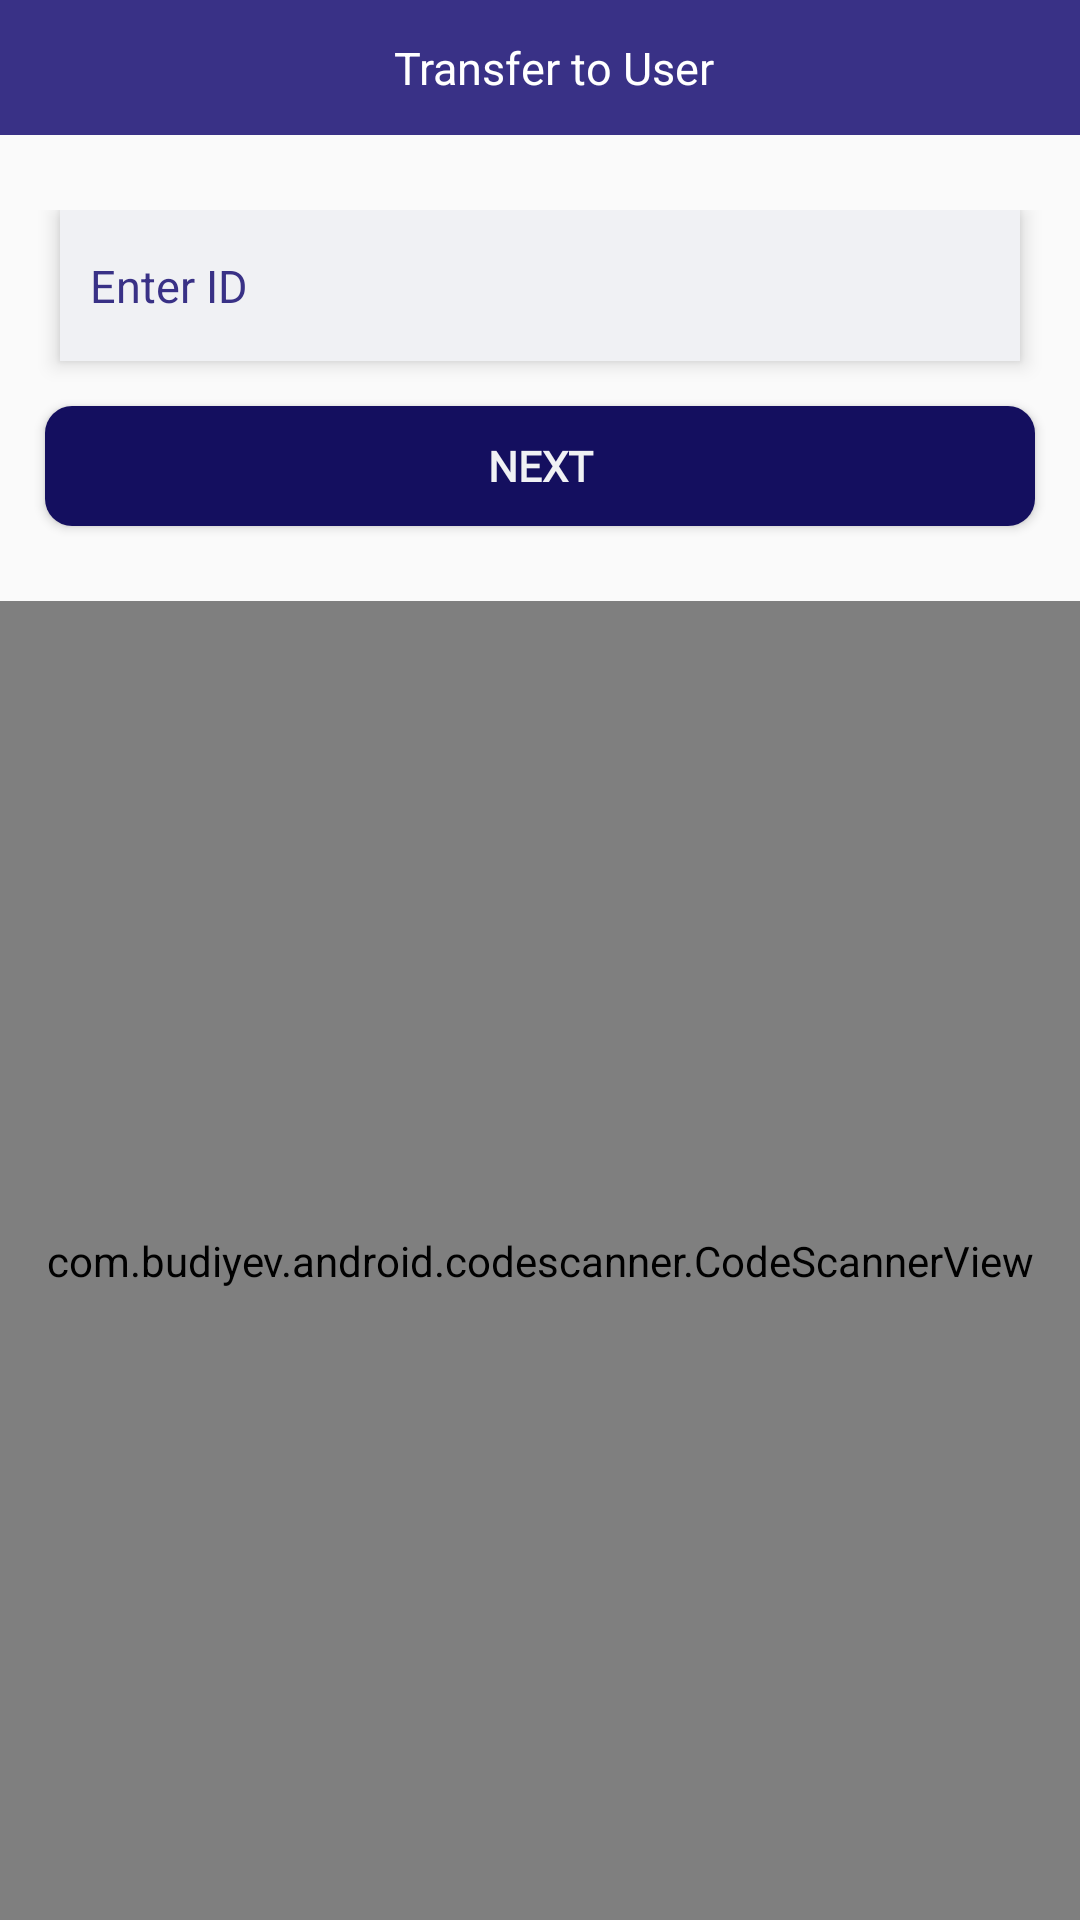

The Android layout XML behind this screen, and the referenced resources:
<!-- AndroidManifest.xml: application theme AppTheme -->
<!-- res/layout/activity_pay.xml -->
<?xml version="1.0" encoding="utf-8"?>
<layout xmlns:android="http://schemas.android.com/apk/res/android"
    xmlns:app="http://schemas.android.com/apk/res-auto"
    xmlns:tools="http://schemas.android.com/tools">

    <data>

    </data>

    <LinearLayout
        android:layout_width="match_parent"
        android:layout_height="match_parent"
        android:orientation="vertical">

        <androidx.constraintlayout.widget.ConstraintLayout
            android:layout_width="match_parent"
            android:layout_height="45dp"
            android:orientation="vertical"
            android:layout_gravity="center"
            android:gravity="center"
            android:background="@color/colorPrimaryDark">

            <ImageView
                android:id="@+id/btn_back"
                android:layout_width="35dp"
                android:layout_height="35dp"
                android:layout_gravity="left|center"
                android:layout_marginLeft="15dp"
                android:foregroundGravity="center"
                android:padding="4dp"
                android:src="@drawable/ic_baseline_arrow_back_ios_24"
                app:layout_constraintBottom_toBottomOf="parent"
                app:layout_constraintEnd_toEndOf="parent"
                app:layout_constraintHorizontal_bias="0.0"
                app:layout_constraintStart_toStartOf="parent"
                app:layout_constraintTop_toTopOf="parent" />

            <TextView
                android:id="@+id/textView7"
                android:layout_width="wrap_content"
                android:layout_height="wrap_content"
                android:text="Transfer to User"
                android:textColor="#ffffff"
                android:textSize="15dp"
                app:layout_constraintBottom_toBottomOf="parent"
                app:layout_constraintEnd_toEndOf="parent"
                app:layout_constraintHorizontal_bias="0.4"
                app:layout_constraintStart_toEndOf="@+id/btn_back"
                app:layout_constraintTop_toTopOf="parent" />


        </androidx.constraintlayout.widget.ConstraintLayout>

        <LinearLayout
            android:layout_width="match_parent"
            android:layout_height="wrap_content"
            android:layout_marginTop="25dp"
            android:orientation="vertical">

            <EditText
                android:id="@+id/edt_ID"
                android:layout_width="fill_parent"
                android:layout_height="wrap_content"
                android:layout_marginLeft="20.0dip"
                android:layout_marginRight="20.0dip"
                android:background="@color/white_color"
                android:drawablePadding="4dp"
                android:drawableTint="@color/gpvch_black"
                android:hint="Enter ID"
                android:inputType="number"
                android:singleLine="true"
                android:paddingTop="15dp"
                android:paddingBottom="15dp"
                android:paddingLeft="10dp"
                android:textColor="#000000"
                android:textColorHint="@color/colorPrimaryDark"
                android:textSize="15.0dip"
                android:elevation="4dp"/>

            <Button
                android:id="@+id/btn_naxt"
                android:layout_width="match_parent"
                android:layout_height="40dp"
                android:text="Next"
                android:textColor="@color/white_color"
                android:textStyle="bold"
                android:layout_marginRight="15dp"
                android:layout_marginLeft="15dp"
                android:background="@drawable/background_shadow_icon"
                android:fontFamily="@font/worksans_medium"
                android:layout_marginTop="15dp"
                android:layout_marginBottom="25dp" />


            <TextView
                android:id="@+id/t_label"
                android:layout_width="fill_parent"
                android:layout_height="wrap_content"
                android:layout_marginLeft="20.0dip"
                android:layout_marginRight="20.0dip"
                android:background="@color/white_color"
                android:paddingTop="15dp"
                android:paddingBottom="15dp"
                android:paddingLeft="10dp"
                android:text="You can't transfer self Account"
                android:textColor="#000000"
                android:textColorHint="@color/colorPrimaryDark"
                android:textSize="15.0dip"
                android:elevation="4dp"
                android:visibility="gone"/>

        </LinearLayout>
        <FrameLayout
            android:layout_width="match_parent"
            android:layout_height="match_parent">

            <com.budiyev.android.codescanner.CodeScannerView
                android:id="@+id/scanner_view"
                android:layout_width="match_parent"
                android:layout_height="match_parent"
                app:autoFocusButtonColor="@android:color/white"
                app:autoFocusButtonVisible="true"
                app:flashButtonColor="@android:color/white"
                app:flashButtonVisible="true"
                app:frameColor="@android:color/white"
                app:frameCornersSize="50dp"
                app:frameCornersRadius="0dp"
                app:frameAspectRatioWidth="1"
                app:frameAspectRatioHeight="1"
                app:frameSize="0.75"
                app:frameThickness="2dp"
                app:maskColor="#77000000"/>
        </FrameLayout>

    </LinearLayout>
</layout>
<!-- resources referenced by this layout -->
<resources>
  <color name="colorPrimaryDark">#393186</color>
  <color name="gpvch_black">#212642</color>
  <color name="white_color">#f0f1f4</color>
  <!-- drawable background_shadow_icon (drawable) -->
  <?xml version="1.0" encoding="utf-8"?>
  <shape android:shape="rectangle"
    xmlns:android="http://schemas.android.com/apk/res/android">
      <solid android:color="#140f5f" />
      <corners android:radius="9dp" />
  </shape>
  <style name="AppTheme" parent="Theme.AppCompat.Light.NoActionBar">
          
          <item name="colorPrimary">@color/colorPrimary</item>
          <item name="colorPrimaryDark">@color/colorPrimaryDark</item>
          <item name="colorAccent">@color/colorAccent</item>
      </style>
  <color name="colorPrimary">#393186</color>
  <color name="colorAccent">#1418b0</color>
</resources>
